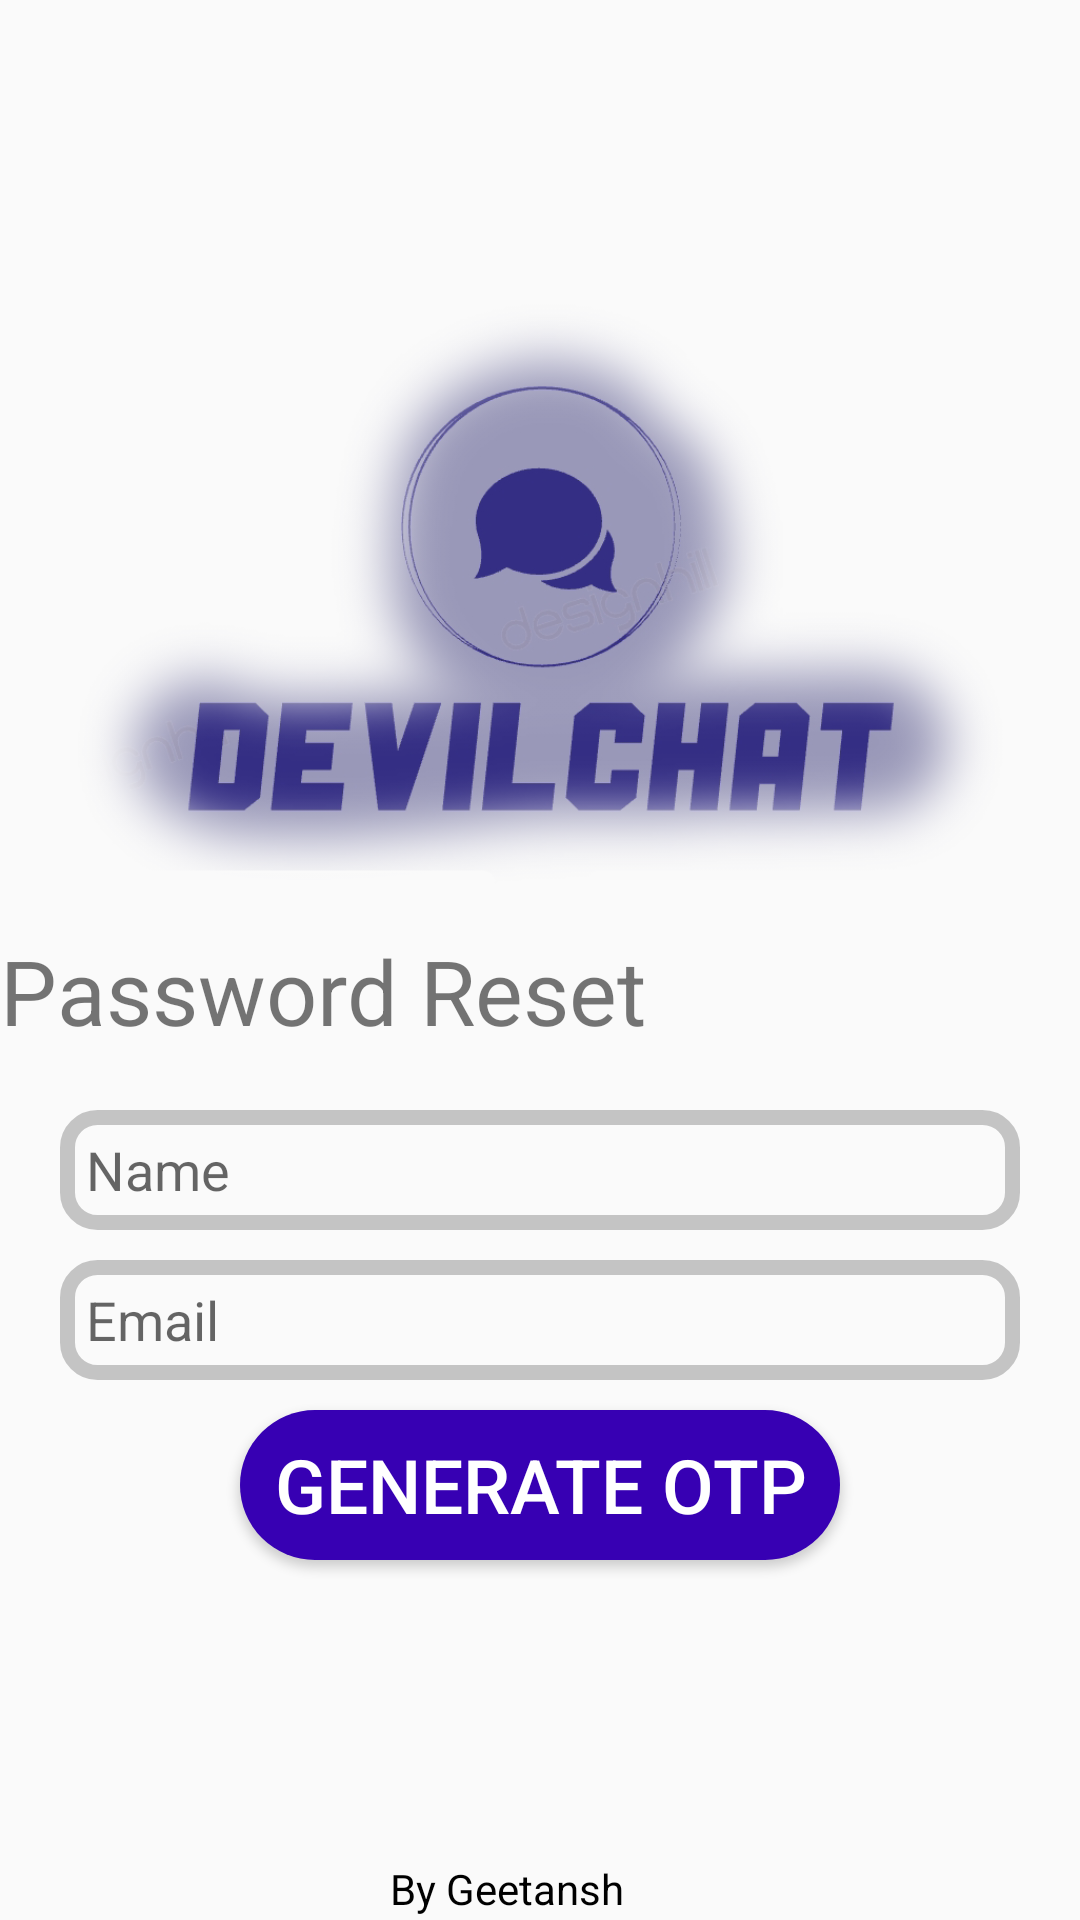

Write the Android layout XML for this screen, with the resource values it uses.
<!-- AndroidManifest.xml: application theme Theme.DevilChat -->
<!-- res/layout/activity_forgot.xml -->
<?xml version="1.0" encoding="utf-8"?>
<RelativeLayout xmlns:android="http://schemas.android.com/apk/res/android"
    xmlns:app="http://schemas.android.com/apk/res-auto"
    xmlns:tools="http://schemas.android.com/tools"
    android:layout_width="match_parent"
    android:layout_height="match_parent"
    tools:context=".forgot">

    <ImageView
        android:id="@+id/logo"
        android:layout_width="400dp"
        android:layout_height="200dp"
        android:src="@drawable/kk"
        android:layout_centerHorizontal="true"
        android:layout_marginTop="100dp"/>
    <TextView
        android:text="Password Reset"
        android:textSize="30dp"
        android:id="@+id/tex"
        android:layout_width="300dp"
        android:layout_height="50dp"
        android:layout_below="@id/logo"
        android:layout_marginTop="10dp"/>

    <EditText
        android:id="@+id/namef"
        android:layout_width="match_parent"
        android:layout_height="40dp"
        android:layout_below="@id/tex"
        android:layout_marginTop="10dp"
        android:hint="  Name"
        android:layout_marginLeft="20dp"
        android:background="@drawable/background"
        android:layout_marginRight="20dp"/>
    <EditText
        android:id="@+id/emailf"
        android:layout_width="match_parent"
        android:layout_height="40dp"
        android:layout_below="@id/namef"
        android:layout_marginTop="10dp"
        android:hint="  Email"
        android:layout_marginLeft="20dp"
        android:background="@drawable/background"
        android:layout_marginRight="20dp"/>
    <Button
        android:layout_centerHorizontal="true"
        android:id="@+id/b1"
        android:layout_marginTop="10dp"
        android:layout_width="200dp"
        android:layout_height="50dp"
        android:layout_below="@id/emailf"
        android:text="Generate OTP"
        android:textSize="25dp"
        android:textColor="@color/white"
        android:background="@drawable/button"
        />

    <TextView
        android:layout_width="100dp"
        android:layout_height="20dp"
        android:layout_alignParentBottom="true"
        android:text="By Geetansh"
        android:layout_centerHorizontal="true"
        android:textColor="@color/black" />


</RelativeLayout>
<!-- resources referenced by this layout -->
<resources>
  <!-- drawable background (drawable) -->
  <?xml version="1.0" encoding="utf-8"?>
  <shape xmlns:android="http://schemas.android.com/apk/res/android">
  <corners android:radius="10dp"/>
      <stroke android:color="@color/cardview_shadow_start_color"
          android:width="5dp"/>
  </shape>
  <!-- drawable button (drawable) -->
  <?xml version="1.0" encoding="utf-8"?>
  <shape xmlns:android="http://schemas.android.com/apk/res/android">
  <corners android:radius="50dp"/>
      <solid android:color="@color/purple_700"/>
  </shape>
  <!-- drawable kk: png bitmap (drawable, 196285 bytes) -->
  <style name="Theme.DevilChat" parent="Theme.AppCompat.Light">
          
          <item name="colorPrimary">@color/purple_500</item>
          <item name="colorPrimaryVariant">@color/purple_700</item>
          <item name="colorOnPrimary">@color/white</item>
          
          <item name="colorSecondary">@color/teal_200</item>
          <item name="colorSecondaryVariant">@color/teal_700</item>
          <item name="colorOnSecondary">@color/black</item>
          
          <item name="android:statusBarColor">?attr/colorPrimaryVariant</item>
          
      </style>
  <!-- not gathered from this repository: default colours our renderer supplied (Android Studio template values) -->
  <color name="purple_500">#FF6200EE</color>
  <color name="purple_700">#FF3700B3</color>
  <color name="teal_200">#FF03DAC5</color>
  <color name="teal_700">#FF018786</color>
  <color name="black">#FF000000</color>
  <color name="white">#FFFFFFFF</color>
</resources>
